The GitHub repository conglam56/AutoSort-IoT contains a labelled image folder "kumquat" with 3 categories: green, reject, ripe. Examples follow, each with its label.

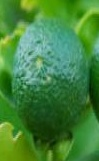
Label: green

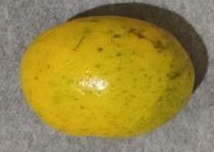
Label: ripe

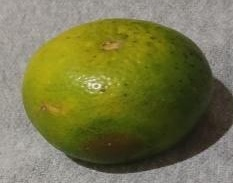
Label: reject

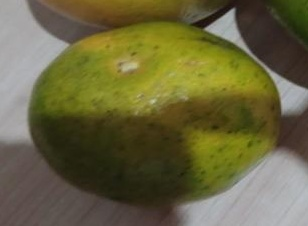
Label: reject

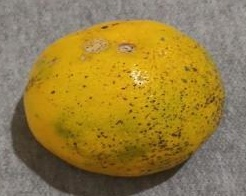
Label: ripe

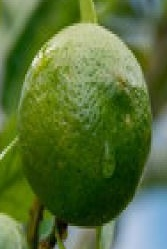
Label: green
